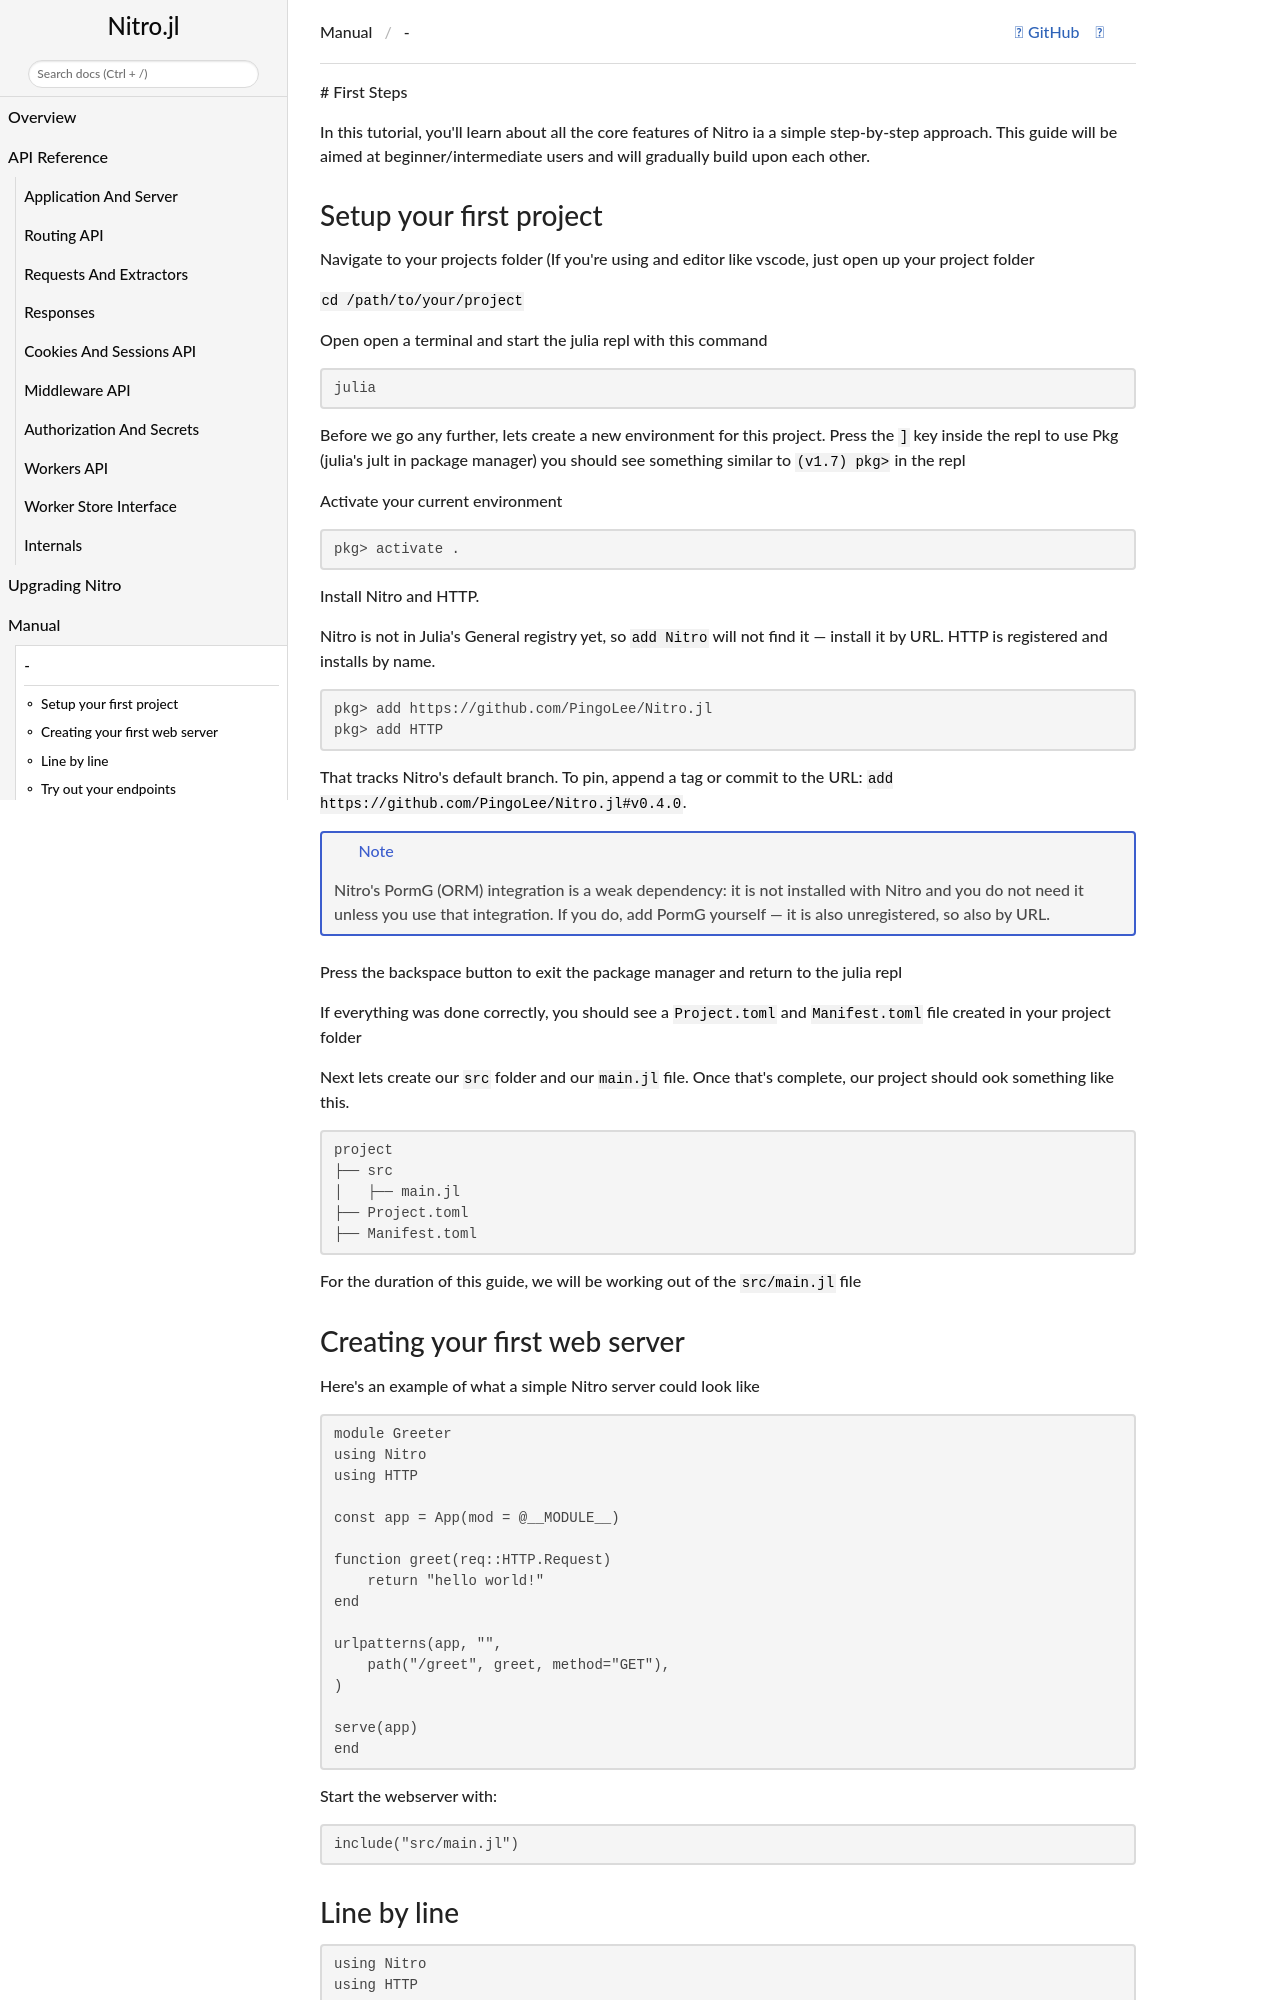

repository: PingoLee/Nitro.jl · page: dev/tutorial/first_steps/index.html · generator: jekyll

# First Steps

In this tutorial, you'll learn about all the core features of Nitro ia a simple step-by-step approach.
This guide will be aimed at beginner/intermediate users and will gradually build upon each other. 

## Setup your first project

Navigate to your projects folder (If you're using and editor like vscode, just open up your project folder

`cd /path/to/your/project`

Open open a terminal and start the julia repl with this command

```
julia
```

Before we go any further, lets create a new environment for this project.
Press the `]` key inside the repl to use Pkg (julia's jult in package manager) 
you should see something similar to `(v1.7) pkg>` in the repl

Activate your current environment 

```
pkg> activate .
```

Install Nitro and HTTP.

Nitro is **not in Julia's General registry yet**, so `add Nitro` will not find it — install it by
URL. HTTP is registered and installs by name.

```
pkg> add https://github.com/PingoLee/Nitro.jl
pkg> add HTTP
```

That tracks Nitro's default branch. To pin, append a tag or commit to the URL:
`add https://github.com/PingoLee/Nitro.jl#v0.4.0`.

!!! note
    Nitro's PormG (ORM) integration is a **weak** dependency: it is not installed with Nitro and
    you do not need it unless you use that integration. If you do, add PormG yourself — it is
    also unregistered, so also by URL.

Press the backspace button to exit the package manager and return to the julia repl

If everything was done correctly, you should see a `Project.toml` and `Manifest.toml` 
file created in your project folder

Next lets create our `src` folder and our `main.jl` file. Once that's complete, our project 
should ook something like this.

```
project
├── src
│   ├── main.jl
├── Project.toml
├── Manifest.toml

```

For the duration of this guide, we will be working out of the `src/main.jl` file 

## Creating your first web server

Here's an example of what a simple Nitro server could look like

```julia
module Greeter
using Nitro
using HTTP

const app = App(mod = @__MODULE__)

function greet(req::HTTP.Request)
    return "hello world!"
end

urlpatterns(app, "",
    path("/greet", greet, method="GET"),
)

serve(app)
end
```

Start the webserver with:

```julia
include("src/main.jl")
```
